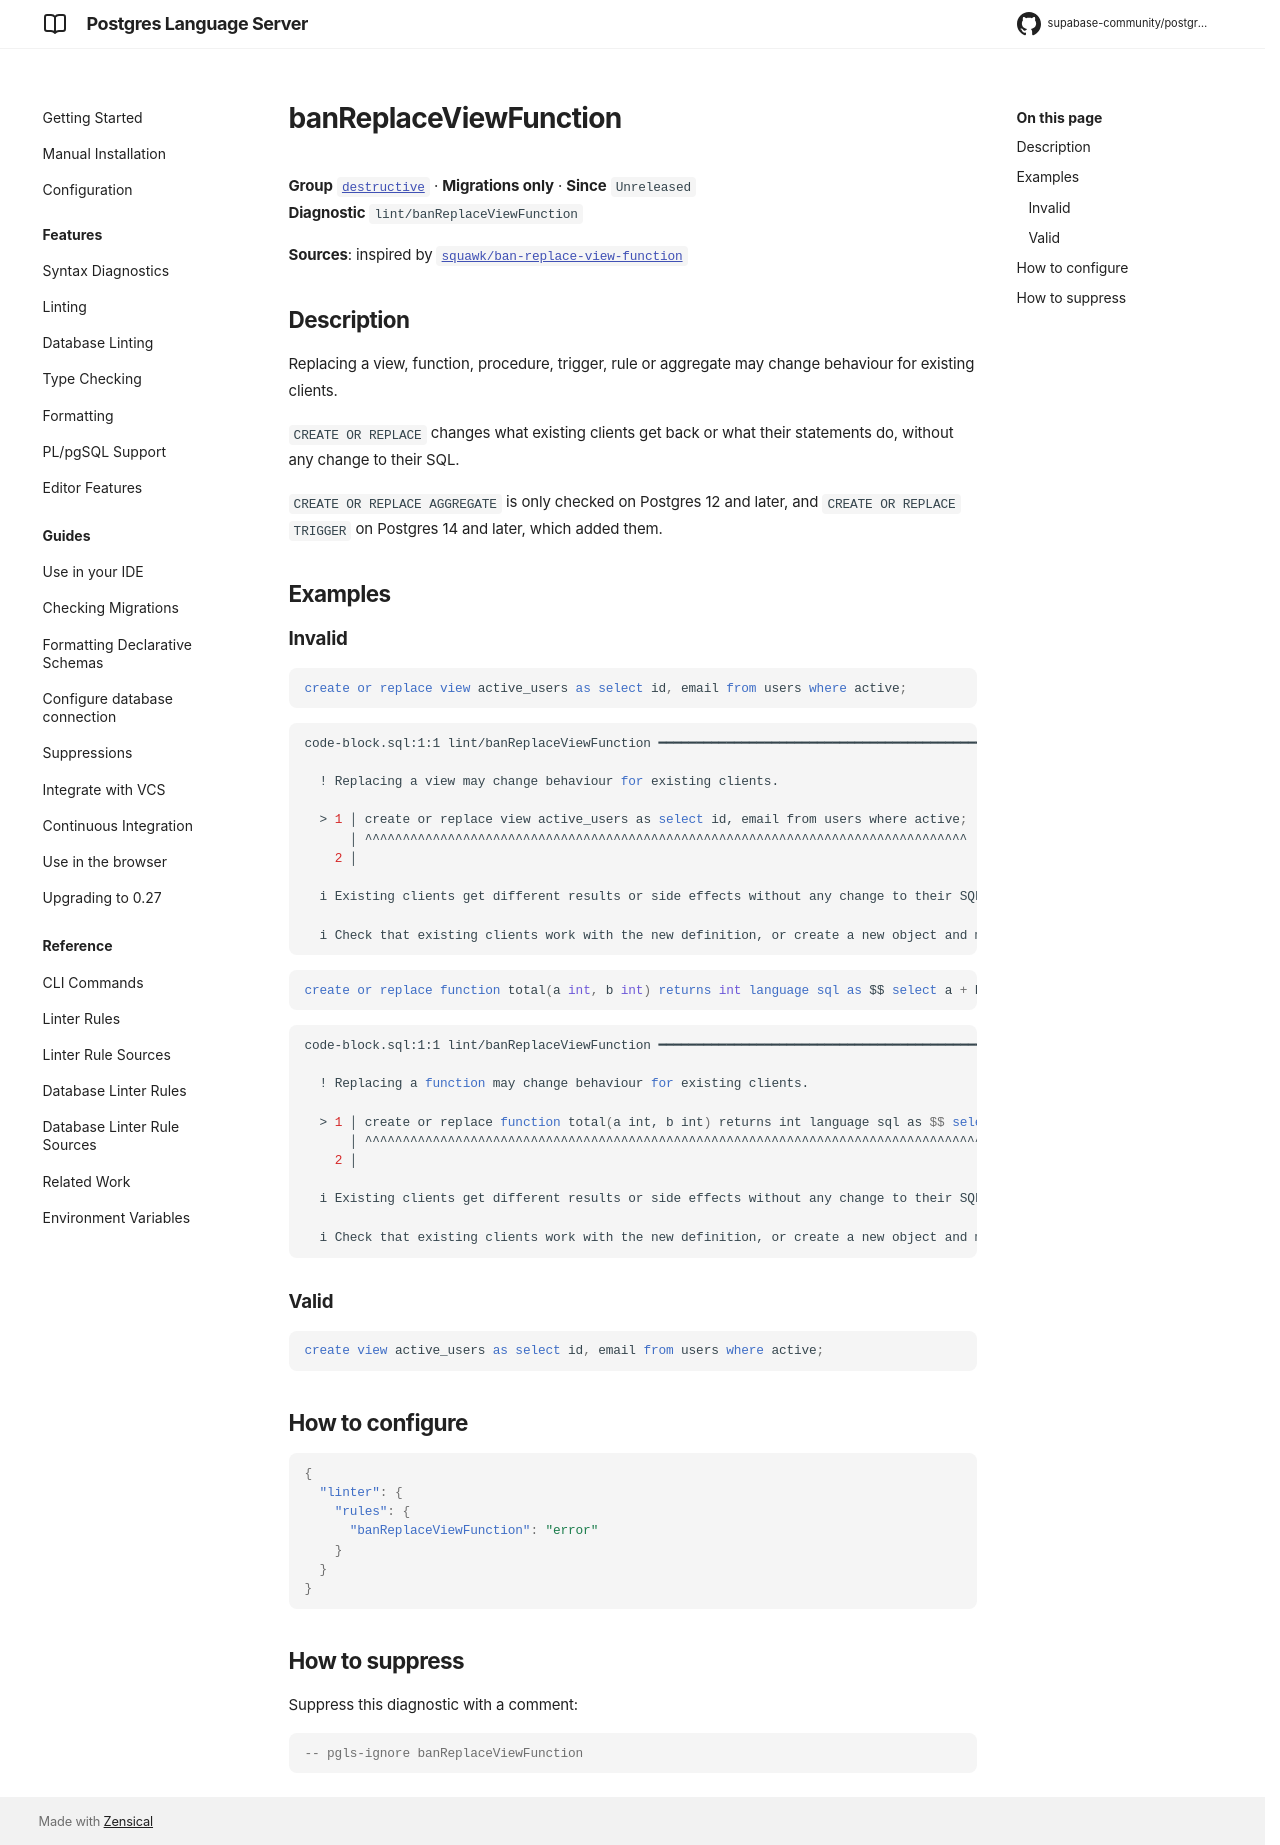

repository: supabase-community/postgres-language-server · page: main/reference/rules/ban-replace-view-function/index.html · generator: mkdocs

# banReplaceViewFunction

**Group** [`destructive`](../rules.md#destructive) · **Migrations only** · **Since** `Unreleased`  
**Diagnostic** `lint/banReplaceViewFunction`

**Sources**: inspired by [`squawk/ban-replace-view-function`](https://squawkhq.com/docs/ban-replace-view-function)

## Description
Replacing a view, function, procedure, trigger, rule or aggregate may change behaviour for
existing clients.

`CREATE OR REPLACE` changes what existing clients get back or what their statements do,
without any change to their SQL.

`CREATE OR REPLACE AGGREGATE` is only checked on Postgres 12 and later, and
`CREATE OR REPLACE TRIGGER` on Postgres 14 and later, which added them.

## Examples

### Invalid

```sql
create or replace view active_users as select id, email from users where active;
```

```sh
code-block.sql:1:1 lint/banReplaceViewFunction ━━━━━━━━━━━━━━━━━━━━━━━━━━━━━━━━━━━━━━━━━━━━━━━━━━━━━

  ! Replacing a view may change behaviour for existing clients.
  
  > 1 │ create or replace view active_users as select id, email from users where active;
      │ ^^^^^^^^^^^^^^^^^^^^^^^^^^^^^^^^^^^^^^^^^^^^^^^^^^^^^^^^^^^^^^^^^^^^^^^^^^^^^^^^
    2 │ 
  
  i Existing clients get different results or side effects without any change to their SQL.
  
  i Check that existing clients work with the new definition, or create a new object and move clients to it.
  

```

```sql
create or replace function total(a int, b int) returns int language sql as $$ select a + b $$;
```

```sh
code-block.sql:1:1 lint/banReplaceViewFunction ━━━━━━━━━━━━━━━━━━━━━━━━━━━━━━━━━━━━━━━━━━━━━━━━━━━━━

  ! Replacing a function may change behaviour for existing clients.
  
  > 1 │ create or replace function total(a int, b int) returns int language sql as $$ select a + b $$;
      │ ^^^^^^^^^^^^^^^^^^^^^^^^^^^^^^^^^^^^^^^^^^^^^^^^^^^^^^^^^^^^^^^^^^^^^^^^^^^^^^^^^^^^^^^^^^^^^^
    2 │ 
  
  i Existing clients get different results or side effects without any change to their SQL.
  
  i Check that existing clients work with the new definition, or create a new object and move clients to it.
  

```

### Valid

```sql
create view active_users as select id, email from users where active;
```

## How to configure
```json

{
  "linter": {
    "rules": {
      "banReplaceViewFunction": "error"
    }
  }
}

```
## How to suppress

Suppress this diagnostic with a comment:

```sql
-- pgls-ignore banReplaceViewFunction
```
